Labelled photos from "lego-image-classification", an image-classification folder in tvuylsteke/lego-image-classification. The possible labels are: no brick, brick 2x4, brick 1x2.

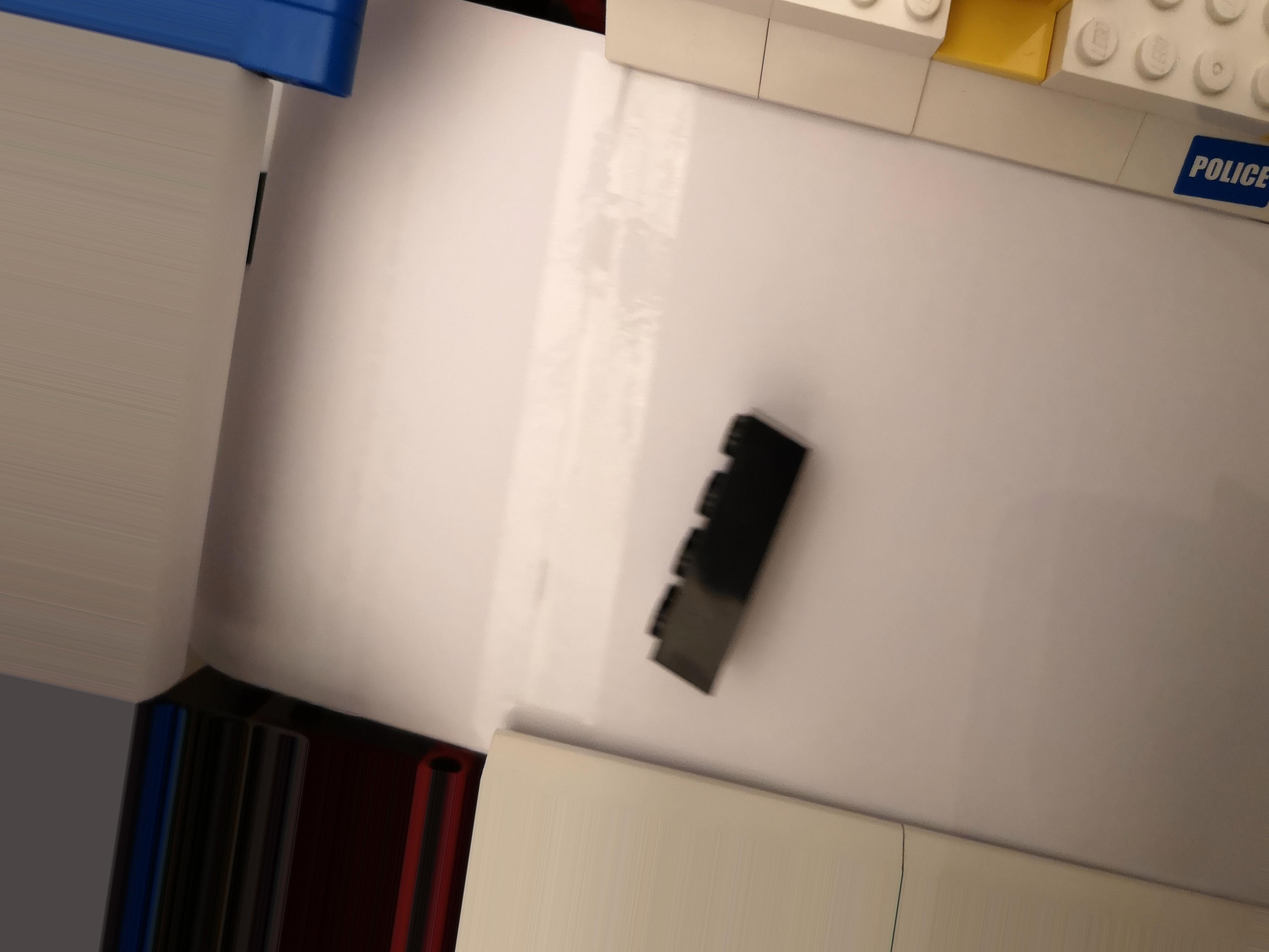
Label: brick 2x4

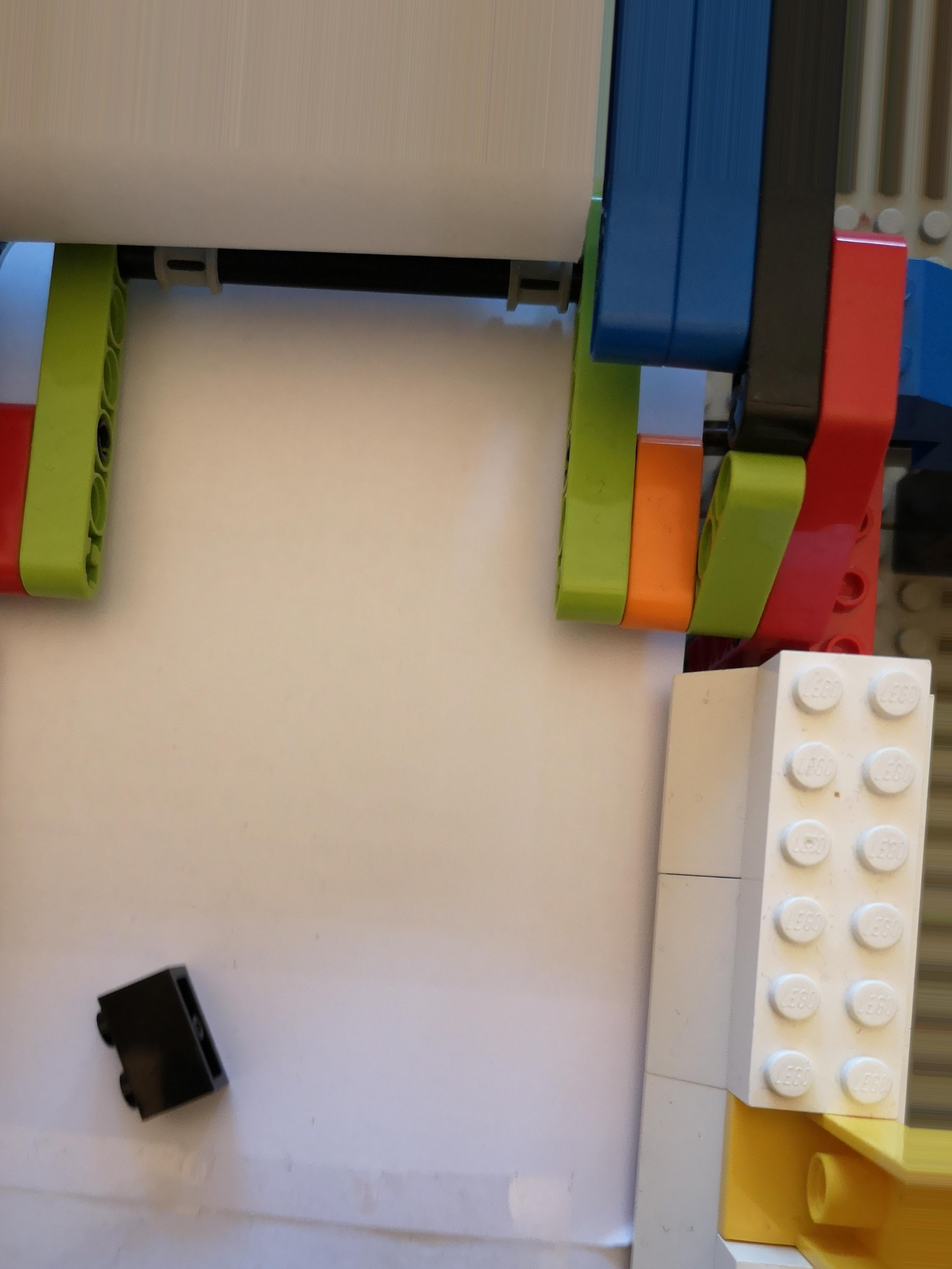
Label: brick 1x2

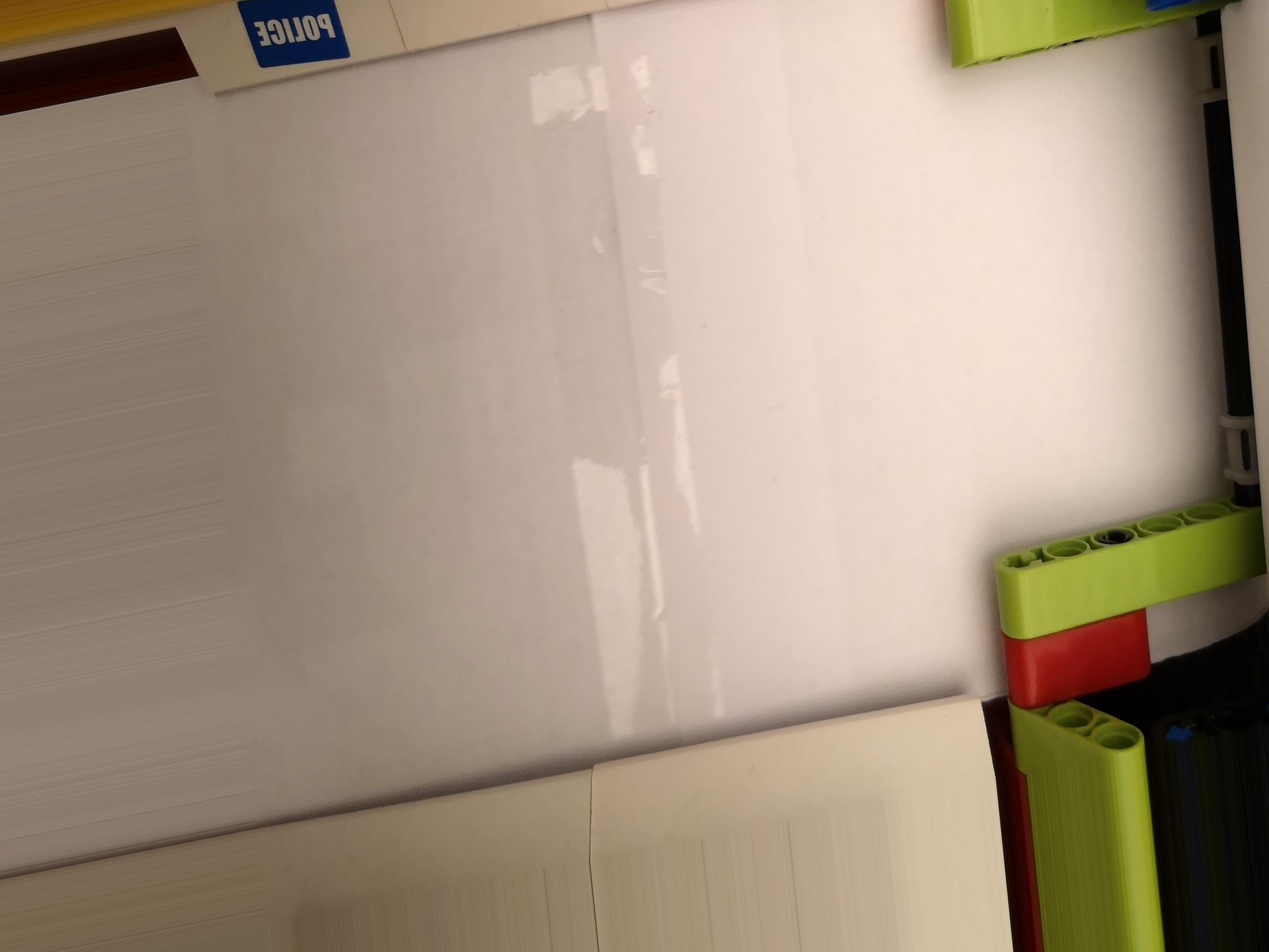
Label: no brick

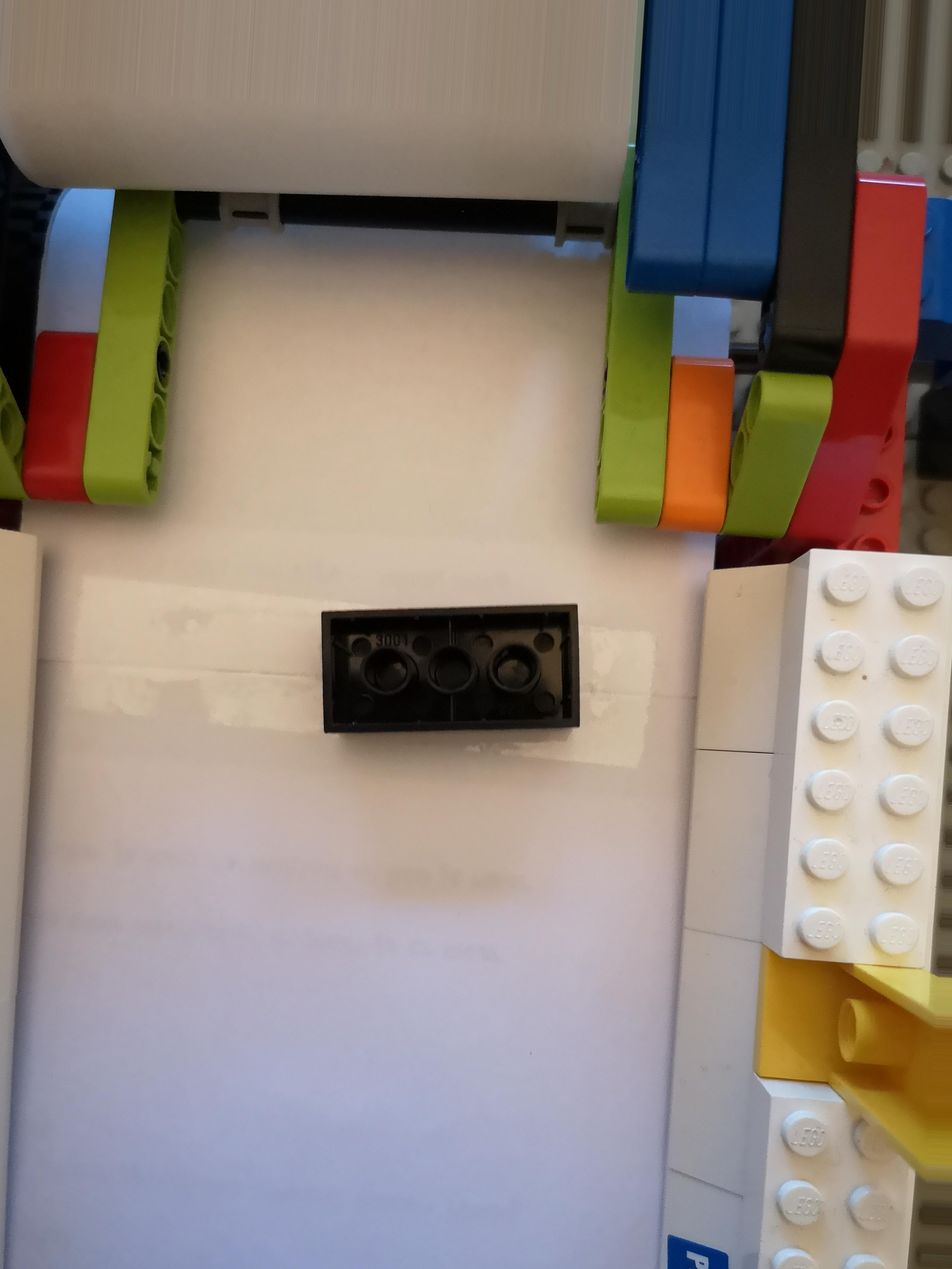
Label: brick 2x4

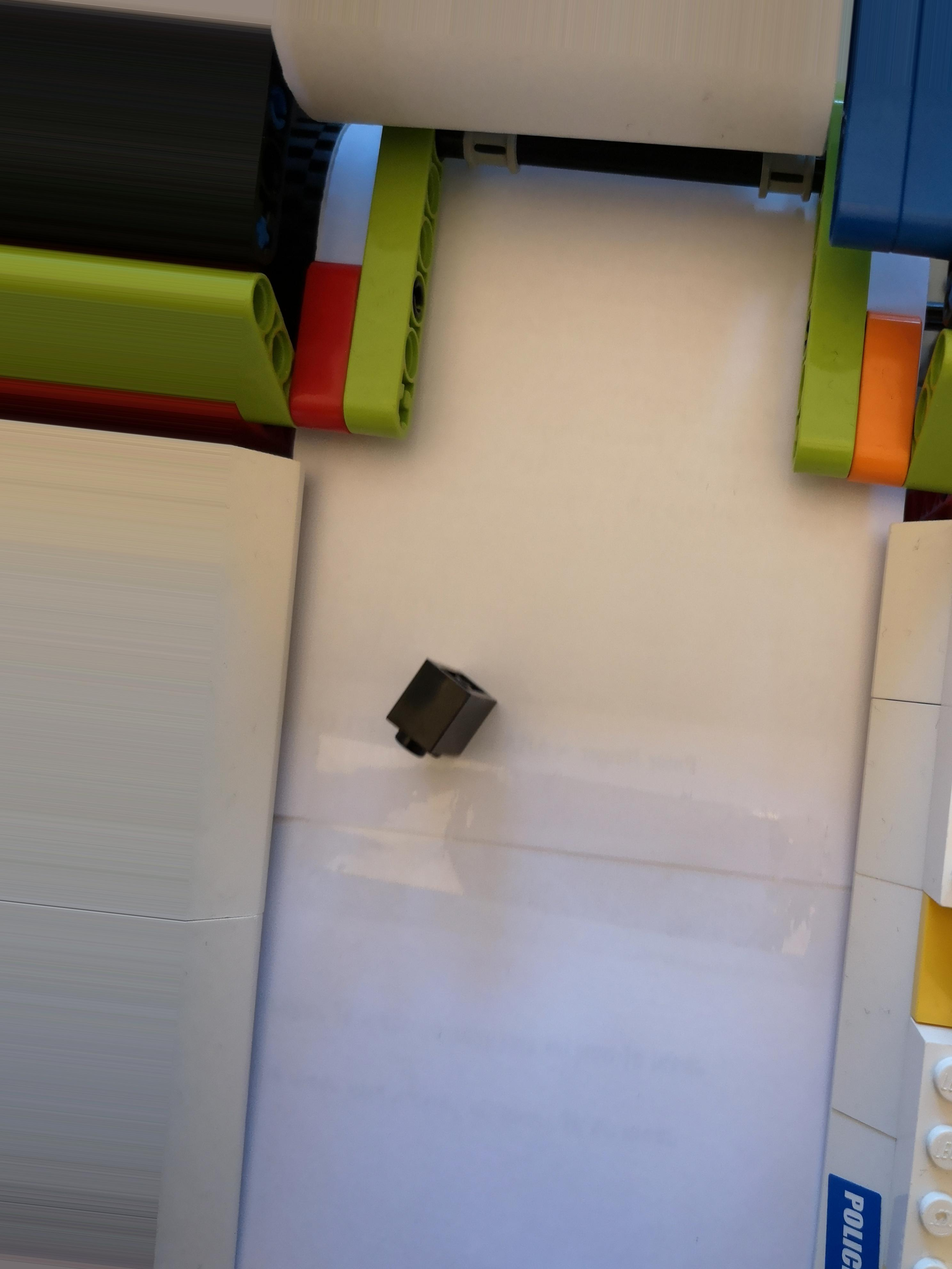
Label: brick 1x2

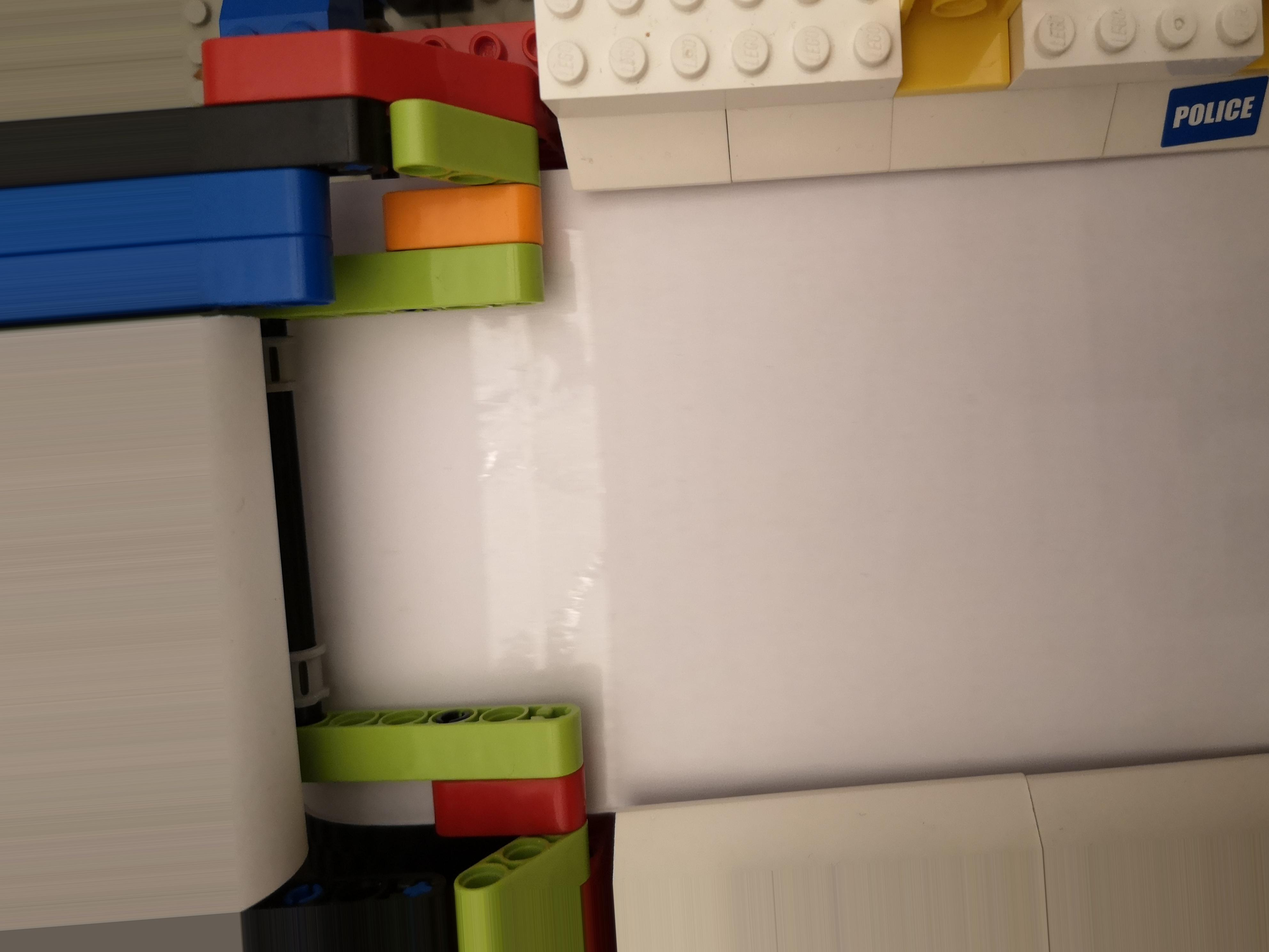
Label: no brick
